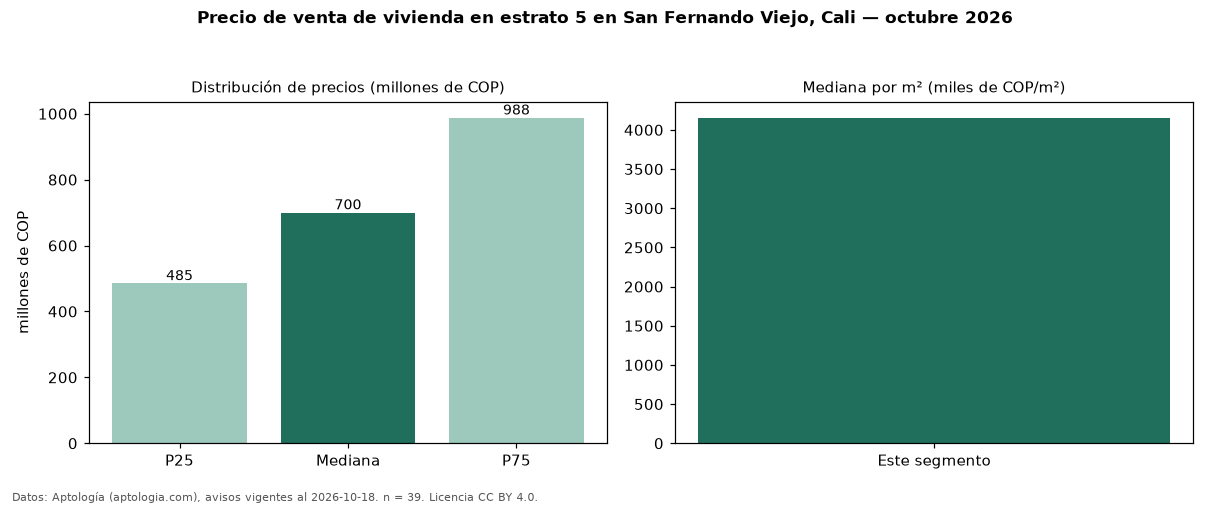

The table this chart was drawn from, first rows:
seccion, metrica, valor, moneda, n
precio, p25, 485000000, COP, 39
precio, mediana, 700000000, COP, 39
precio, p75, 987500000, COP, 39
precio, minimo, 220000000, COP, 39
precio, maximo, 3500000000, COP, 39
m2, mediana_precio_m2, 4153796, COP, 38
m2, area_mediana_m2, 202.0, m2, 38
admin, mediana_admin_mes, 735000, COP, 15
banos, mediana_banos, 3.0, , 
parqueadero, pct_con_parqueadero, 91.7, %, 36
estrato, estrato_mas_frecuente, 5, , 39
habitaciones, 3+, 732500000, COP, 34
fuente, fecha_datos, 2026-10-18, , 
fuente, atribucion, https://www.aptologia.com/venta/cali/san…, , 
fuente, licencia, CC BY 4.0, , 
